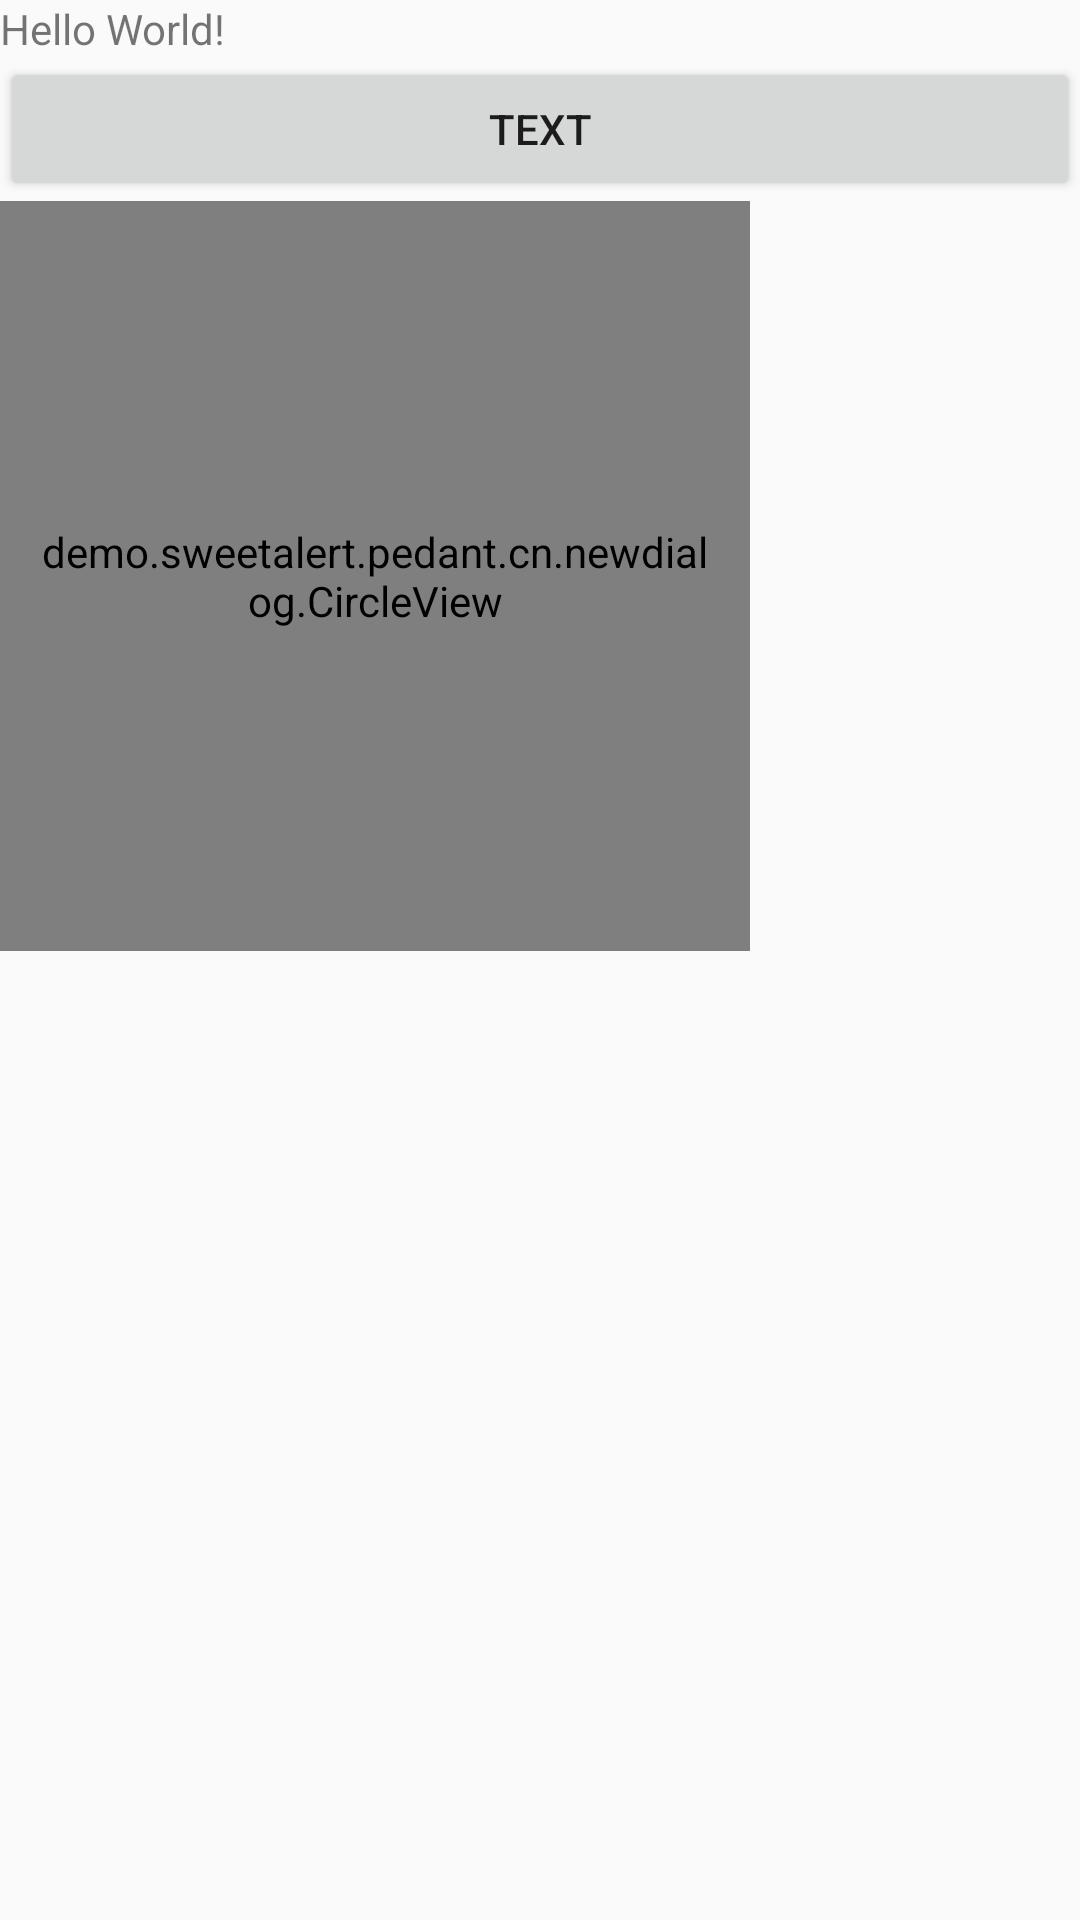

Android layout source for this screen:
<!-- AndroidManifest.xml: application theme AppTheme -->
<!-- res/layout/activity_main.xml -->
<?xml version="1.0" encoding="utf-8"?>
<LinearLayout xmlns:android="http://schemas.android.com/apk/res/android"
    xmlns:tools="http://schemas.android.com/tools"
    android:layout_width="match_parent"
    android:layout_height="match_parent"
    android:orientation="vertical"
    tools:context="demo.sweetalert.pedant.cn.newdialog.MainActivity">

    <TextView
        android:layout_width="wrap_content"
        android:layout_height="wrap_content"
        android:text="Hello World!" />

    <Button
        android:layout_width="match_parent"
        android:layout_height="wrap_content"
        android:id="@+id/btn_test"
        android:text="text"
        />

    <demo.sweetalert.pedant.cn.newdialog.CircleView
        android:layout_width="250dp"
        android:layout_height="250dp"
        android:padding="10dp"
        />

</LinearLayout>
<!-- resources referenced by this layout -->
<resources>
  <style name="AppTheme" parent="Theme.AppCompat.Light.DarkActionBar">
          
          <item name="colorPrimary">@color/colorPrimary</item>
          <item name="colorPrimaryDark">@color/colorPrimaryDark</item>
          <item name="colorAccent">@color/colorAccent</item>
      </style>
  <!-- not gathered from this repository: default colours our renderer supplied (Android Studio template values) -->
  <color name="colorPrimary">#FF6200EE</color>
  <color name="colorPrimaryDark">#FF3700B3</color>
  <color name="colorAccent">#FF03DAC5</color>
</resources>
